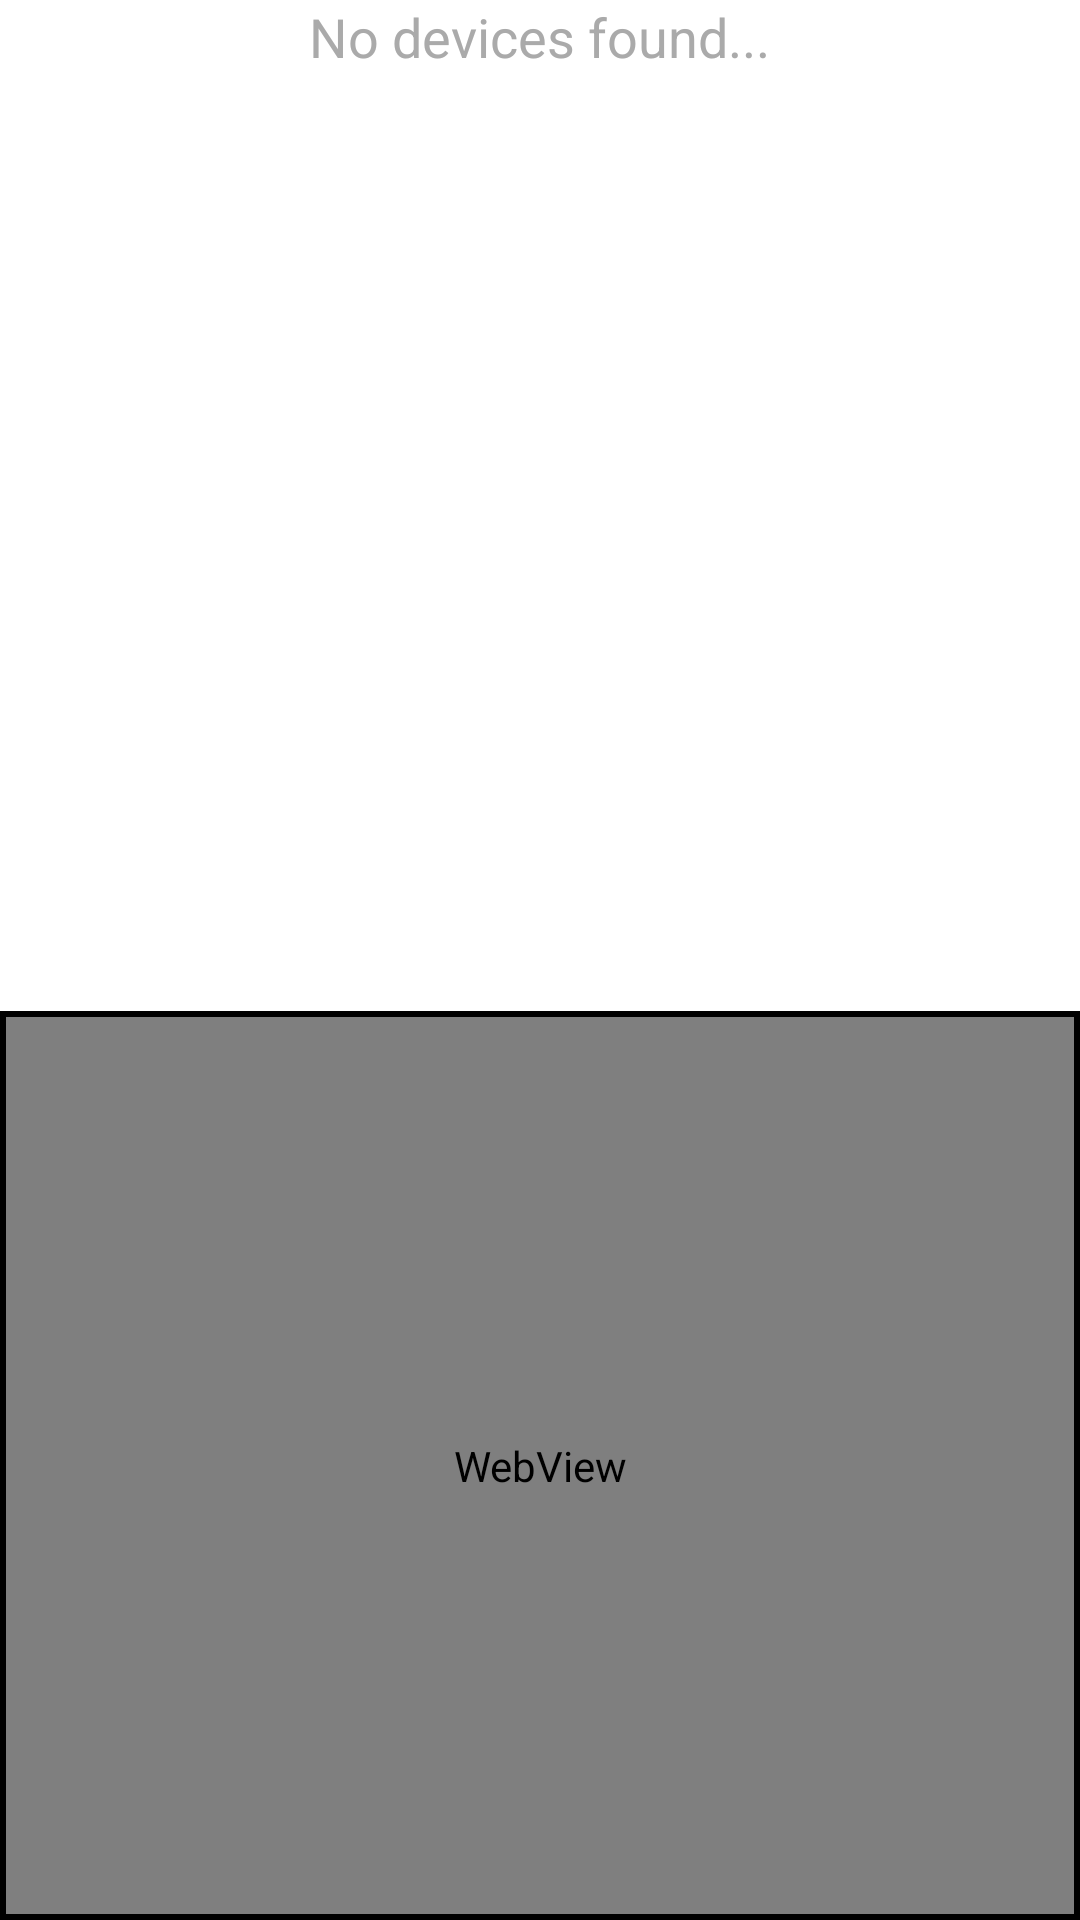

Produce the Android XML layout that renders to this screen, including the resource entries it uses.
<!-- AndroidManifest.xml: application theme AppTheme -->
<!-- res/layout/activity_scan_ble.xml -->
<?xml version="1.0" encoding="utf-8"?>
<LinearLayout xmlns:android="http://schemas.android.com/apk/res/android"
    android:layout_width="match_parent"
    android:layout_height="match_parent"
    android:orientation="vertical" >

    <TextView
        android:id="@+id/empty_view"
        style="@style/NullTextAppearance"
        android:text="@string/empty_device_list" />

    <ListView
        android:id="@+id/listView1"
        android:layout_width="fill_parent"
        android:layout_height="0dp"
        android:layout_margin="5dp"
        android:layout_weight="1" >
    </ListView>

    <LinearLayout
        android:layout_width="fill_parent"
        android:layout_height="0dp"
        android:layout_weight="1"
        android:background="#000000" >

        <WebView
            android:id="@+id/mybrowser"
            android:layout_width="match_parent"
            android:layout_height="match_parent"
            android:layout_margin="2dp"
            android:layout_weight="1" />
    </LinearLayout>

</LinearLayout>
<!-- resources referenced by this layout -->
<resources>
  <string name="empty_device_list">No devices found...</string>
  <style name="NullTextAppearance" parent="android:TextAppearance.Medium">
          <item name="android:layout_width">wrap_content</item>
          <item name="android:layout_height">wrap_content</item>
          <item name="android:layout_gravity">center</item>
          <item name="android:textColor">@android:color/darker_gray</item>
      </style>
  <style name="AppTheme" parent="AppBaseTheme">
          
      </style>
  <style name="AppBaseTheme" parent="android:Theme.Light">
          
      </style>
</resources>
